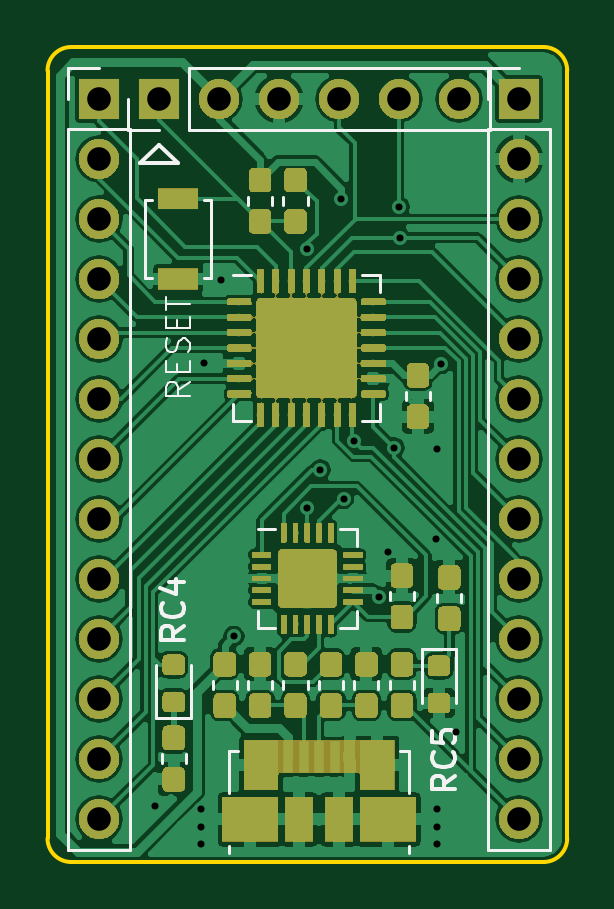
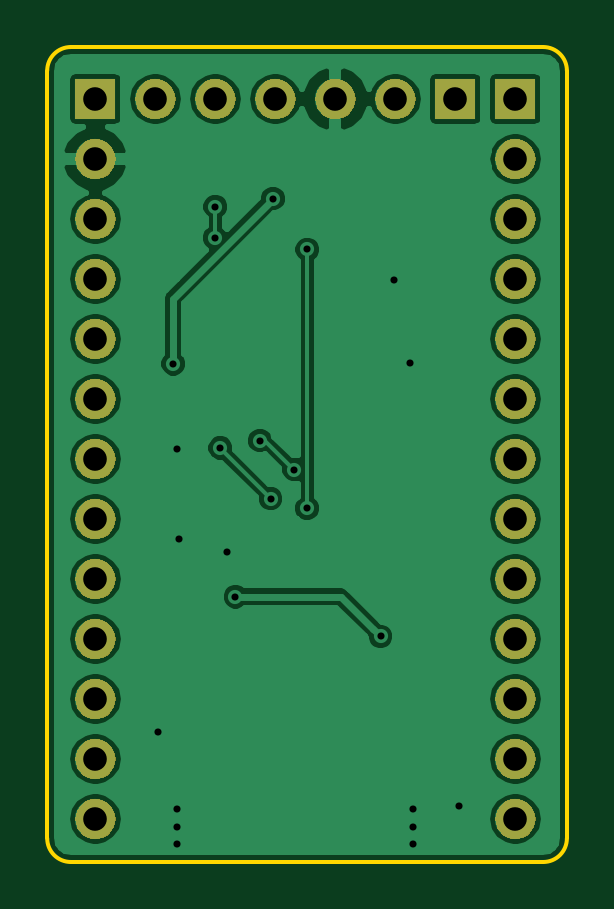
Circuit board: 9 layer files. Board 22.0 x 34.5 mm.
- bottom_copper: PIC18F24K40-B.Cu.gbr (49413 bytes)
- bottom_mask: PIC18F24K40-B.Mask.gbr (39357 bytes)
- bottom_silk: PIC18F24K40-B.SilkS.gbr (547 bytes)
- outline: PIC18F24K40-Edge.Cuts.gbr (1039 bytes)
- top_copper: PIC18F24K40-F.Cu.gbr (289282 bytes)
- top_mask: PIC18F24K40-F.Mask.gbr (133231 bytes)
- top_silk: PIC18F24K40-F.SilkS.gbr (8201 bytes)
- drill: PIC18F24K40-NPTH.drl (171 bytes)
- drill: PIC18F24K40-PTH.drl (1029 bytes)

=== bottom_copper: PIC18F24K40-B.Cu.gbr (49413 bytes, source omitted) ===
=== bottom_mask: PIC18F24K40-B.Mask.gbr (39357 bytes, source omitted) ===
=== bottom_silk: PIC18F24K40-B.SilkS.gbr ===
G04 #@! TF.GenerationSoftware,KiCad,Pcbnew,5.0.1-33cea8e~68~ubuntu18.04.1*
G04 #@! TF.CreationDate,2018-10-29T18:28:04+11:00*
G04 #@! TF.ProjectId,PIC18F24K40,50494331384632344B34302E6B696361,rev?*
G04 #@! TF.SameCoordinates,Original*
G04 #@! TF.FileFunction,Legend,Bot*
G04 #@! TF.FilePolarity,Positive*
%FSLAX46Y46*%
G04 Gerber Fmt 4.6, Leading zero omitted, Abs format (unit mm)*
G04 Created by KiCad (PCBNEW 5.0.1-33cea8e~68~ubuntu18.04.1) date Mon 29 Oct 2018 18:28:04 AEDT*
%MOMM*%
%LPD*%
G01*
G04 APERTURE LIST*
G04 APERTURE END LIST*
M02*

=== outline: PIC18F24K40-Edge.Cuts.gbr ===
G04 #@! TF.GenerationSoftware,KiCad,Pcbnew,5.0.1-33cea8e~68~ubuntu18.04.1*
G04 #@! TF.CreationDate,2018-10-29T18:28:05+11:00*
G04 #@! TF.ProjectId,PIC18F24K40,50494331384632344B34302E6B696361,rev?*
G04 #@! TF.SameCoordinates,Original*
G04 #@! TF.FileFunction,Profile,NP*
%FSLAX46Y46*%
G04 Gerber Fmt 4.6, Leading zero omitted, Abs format (unit mm)*
G04 Created by KiCad (PCBNEW 5.0.1-33cea8e~68~ubuntu18.04.1) date Mon 29 Oct 2018 18:28:05 AEDT*
%MOMM*%
%LPD*%
G01*
G04 APERTURE LIST*
%ADD10C,0.150000*%
G04 APERTURE END LIST*
D10*
X104500000Y-75000000D02*
G75*
G02X105500000Y-74000000I1000000J0D01*
G01*
X125500000Y-74000000D02*
G75*
G02X126500000Y-75000000I0J-1000000D01*
G01*
X126500000Y-107500000D02*
G75*
G02X125500000Y-108500000I-1000000J0D01*
G01*
X105500000Y-108500000D02*
G75*
G02X104500000Y-107500000I0J1000000D01*
G01*
X125500000Y-74000000D02*
X105500000Y-74000000D01*
X126500000Y-107500000D02*
X126500000Y-75000000D01*
X105500000Y-108500000D02*
X125500000Y-108500000D01*
X104500000Y-75000000D02*
X104500000Y-107500000D01*
M02*

=== top_copper: PIC18F24K40-F.Cu.gbr (289282 bytes, source omitted) ===
=== top_mask: PIC18F24K40-F.Mask.gbr (133231 bytes, source omitted) ===
=== top_silk: PIC18F24K40-F.SilkS.gbr (8201 bytes, source omitted) ===
=== drill: PIC18F24K40-NPTH.drl ===
M48
;DRILL file {KiCad 5.0.1-33cea8e~68~ubuntu18.04.1} date Mon 29 Oct 2018 18:28:08 AEDT
;FORMAT={-:-/ absolute / metric / decimal}
FMAT,2
METRIC,TZ
%
G90
G05
M71
T0
M30

=== drill: PIC18F24K40-PTH.drl ===
M48
;DRILL file {KiCad 5.0.1-33cea8e~68~ubuntu18.04.1} date Mon 29 Oct 2018 18:28:08 AEDT
;FORMAT={-:-/ absolute / metric / decimal}
FMAT,2
METRIC,TZ
T1C0.300
T2C1.000
%
G90
G05
M71
T1
X109.07Y-106.11
X111.Y-106.25
X111.Y-107.
X111.Y-107.75
X111.13Y-87.37
X111.84Y-83.88
X112.39Y-98.95
X115.49Y-82.57
X115.5Y-93.53
X116.05Y-91.89
X116.94Y-80.42
X117.04Y-93.12
X117.49Y-90.66
X118.53Y-97.27
X118.9Y-95.37
X119.18Y-90.97
X119.39Y-80.755
X119.41Y-82.07
X120.93Y-94.83
X121.Y-91.
X121.Y-106.25
X121.Y-107.
X121.Y-107.75
X121.17Y-87.41
X121.8Y-102.98
T2
X109.22Y-76.2
X111.76Y-76.2
X114.3Y-76.2
X116.84Y-76.2
X119.38Y-76.2
X121.92Y-76.2
X106.68Y-76.2
X106.68Y-78.74
X106.68Y-81.28
X106.68Y-83.82
X106.68Y-86.36
X106.68Y-88.9
X106.68Y-91.44
X106.68Y-93.98
X106.68Y-96.52
X106.68Y-99.06
X106.68Y-101.6
X106.68Y-104.14
X106.68Y-106.68
X124.46Y-76.2
X124.46Y-78.74
X124.46Y-81.28
X124.46Y-83.82
X124.46Y-86.36
X124.46Y-88.9
X124.46Y-91.44
X124.46Y-93.98
X124.46Y-96.52
X124.46Y-99.06
X124.46Y-101.6
X124.46Y-104.14
X124.46Y-106.68
T0
M30
